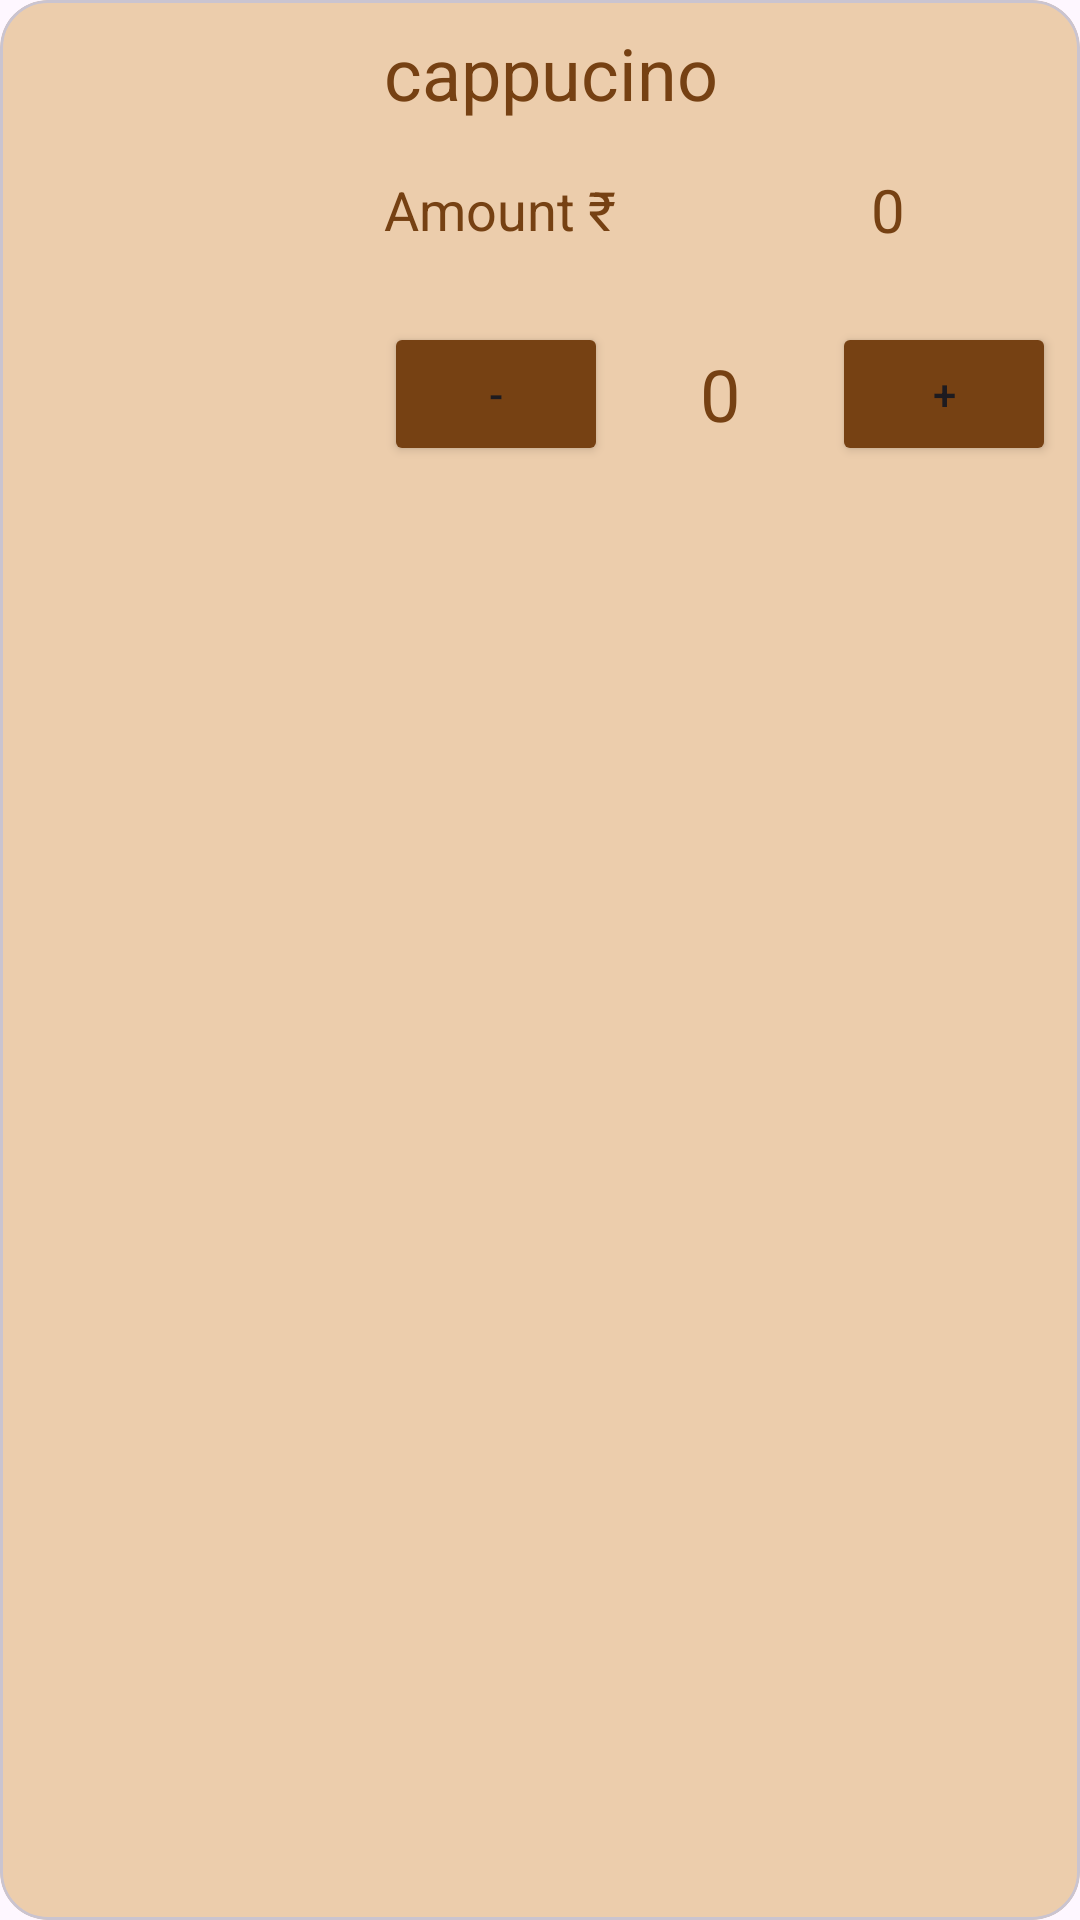

Reconstruct the res/layout file that produces this screen, plus the resources it refers to.
<!-- AndroidManifest.xml: application theme Theme.Brewtopia -->
<!-- res/layout/product_cardview_capcoffe.xml -->
<?xml version="1.0" encoding="utf-8"?>
<com.google.android.material.card.MaterialCardView xmlns:android="http://schemas.android.com/apk/res/android"
    xmlns:app="http://schemas.android.com/apk/res-auto"
    android:layout_width="match_parent"
    android:layout_height="wrap_content"
    android:elevation="8dp"
    app:cardCornerRadius="16dp"
    android:backgroundTint="@color/cardview_bg_color">

    <androidx.constraintlayout.widget.ConstraintLayout

        android:layout_width="match_parent"
        android:layout_height="wrap_content">


        <ImageView
            android:id="@+id/cap_img"
            android:layout_width="120dp"
            android:layout_height="120dp"
            android:src="@mipmap/cap_logo_foreground"
            app:layout_constraintBottom_toBottomOf="parent"
            app:layout_constraintStart_toStartOf="parent"
            app:layout_constraintTop_toTopOf="parent" />

        <TextView
            android:id="@+id/cap_tv"
            android:layout_width="0dp"
            android:layout_height="wrap_content"
            android:layout_marginStart="8dp"
            android:layout_marginTop="8dp"
            android:text="cappucino"
            android:textColor="@color/secondary_color"
            android:textSize="24sp"
            app:layout_constraintBottom_toTopOf="@id/productAmount2"
            app:layout_constraintEnd_toEndOf="parent"
            app:layout_constraintStart_toEndOf="@+id/cap_img"
            app:layout_constraintTop_toTopOf="parent" />


        <TextView
            android:id="@+id/productAmountHeading2"
            android:layout_width="0dp"
            android:layout_height="wrap_content"
            android:layout_marginStart="8dp"
            android:layout_marginTop="16dp"
            android:layout_marginBottom="24dp"
            android:textColor="@color/secondary_color"
            android:text="Amount ₹"
            android:textSize="18sp"
            app:layout_constraintBottom_toTopOf="@id/countLayout2"
            app:layout_constraintEnd_toStartOf="@id/productAmount2"
            app:layout_constraintStart_toEndOf="@id/cap_img"
            app:layout_constraintTop_toBottomOf="@id/cap_tv" />

        <TextView
            android:id="@+id/productAmount2"
            android:layout_width="0dp"
            android:layout_height="wrap_content"
            android:layout_marginTop="16dp"
            android:layout_marginEnd="8dp"
            android:layout_marginBottom="24dp"
            android:textColor="@color/secondary_color"
            android:gravity="center"
            android:text="0"
            android:textSize="20sp"
            app:layout_constraintBottom_toTopOf="@id/countLayout2"
            app:layout_constraintEnd_toEndOf="parent"
            app:layout_constraintStart_toEndOf="@id/productAmountHeading2"
            app:layout_constraintTop_toBottomOf="@id/cap_tv" />


        <LinearLayout
            android:id="@+id/countLayout2"
            android:layout_width="0dp"
            android:layout_height="wrap_content"
            android:layout_marginStart="8dp"
            android:layout_marginTop="8dp"
            android:layout_marginEnd="8dp"
            android:layout_marginBottom="8dp"
            android:gravity="center"
            android:orientation="horizontal"
            app:layout_constraintBottom_toBottomOf="parent"
            app:layout_constraintEnd_toEndOf="parent"
            app:layout_constraintStart_toEndOf="@+id/cap_img">

            <Button
                android:id="@+id/decrementCountButton2"
                android:layout_width="0dp"
                android:layout_height="wrap_content"
                android:layout_weight="1"
                android:backgroundTint="@color/secondary_color"
                android:text="-" />

            <TextView
                android:id="@+id/quantityCount2"
                android:layout_width="0dp"
                android:layout_height="wrap_content"
                android:layout_weight="1"
                android:text="0"
                android:textAlignment="center"
                android:textColor="@color/secondary_color"
                android:textSize="24sp" />

            <Button
                android:id="@+id/incrementCountButton2"
                android:layout_width="0dp"
                android:layout_height="wrap_content"
                android:layout_weight="1"
                android:backgroundTint="@color/secondary_color"
                android:text="+" />


        </LinearLayout>


    </androidx.constraintlayout.widget.ConstraintLayout>


</com.google.android.material.card.MaterialCardView>
<!-- resources referenced by this layout -->
<resources>
  <color name="cardview_bg_color">#eccdac</color>
  <color name="secondary_color">#764113</color>
  <style name="Theme.Brewtopia" parent="Base.Theme.Brewtopia" />
  <style name="Base.Theme.Brewtopia" parent="Theme.Material3.DayNight.NoActionBar">
          
          
      </style>
</resources>
